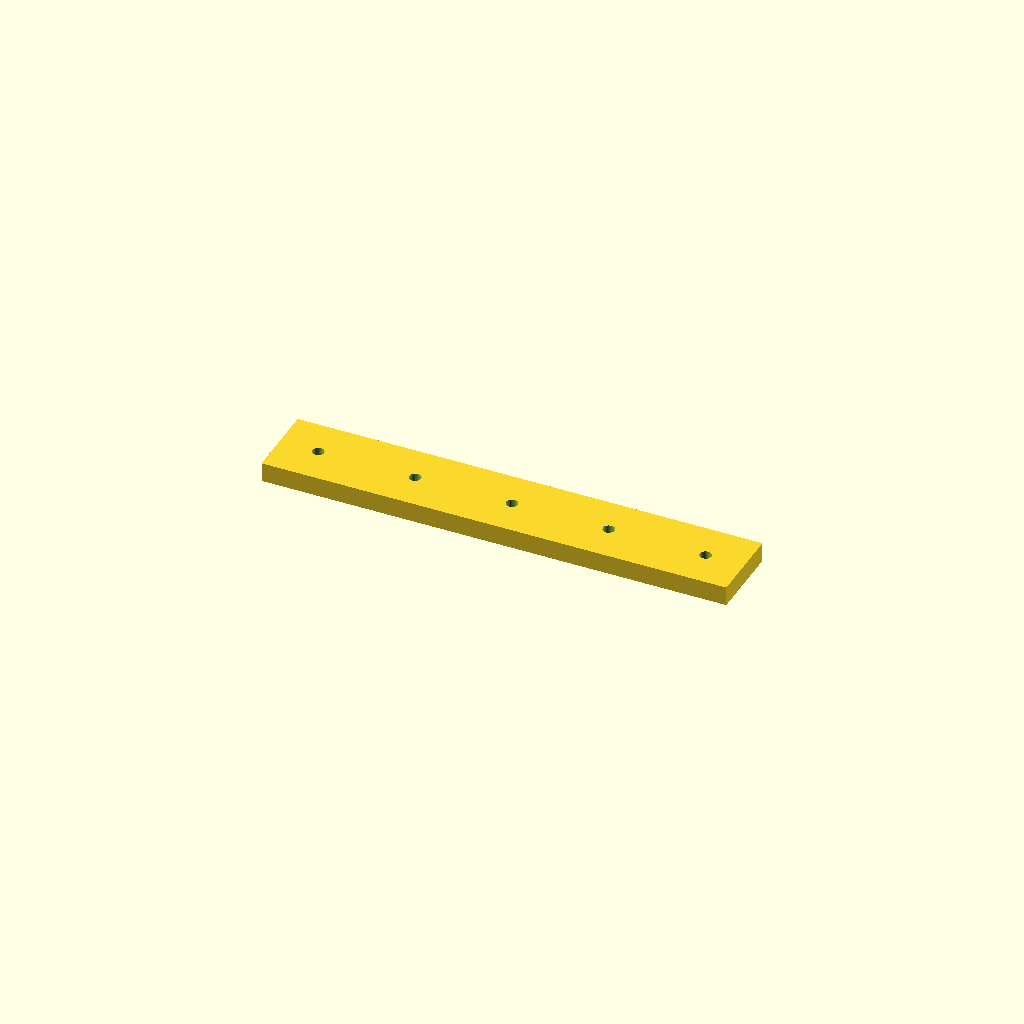
Cell 1: the model at its default parameters.
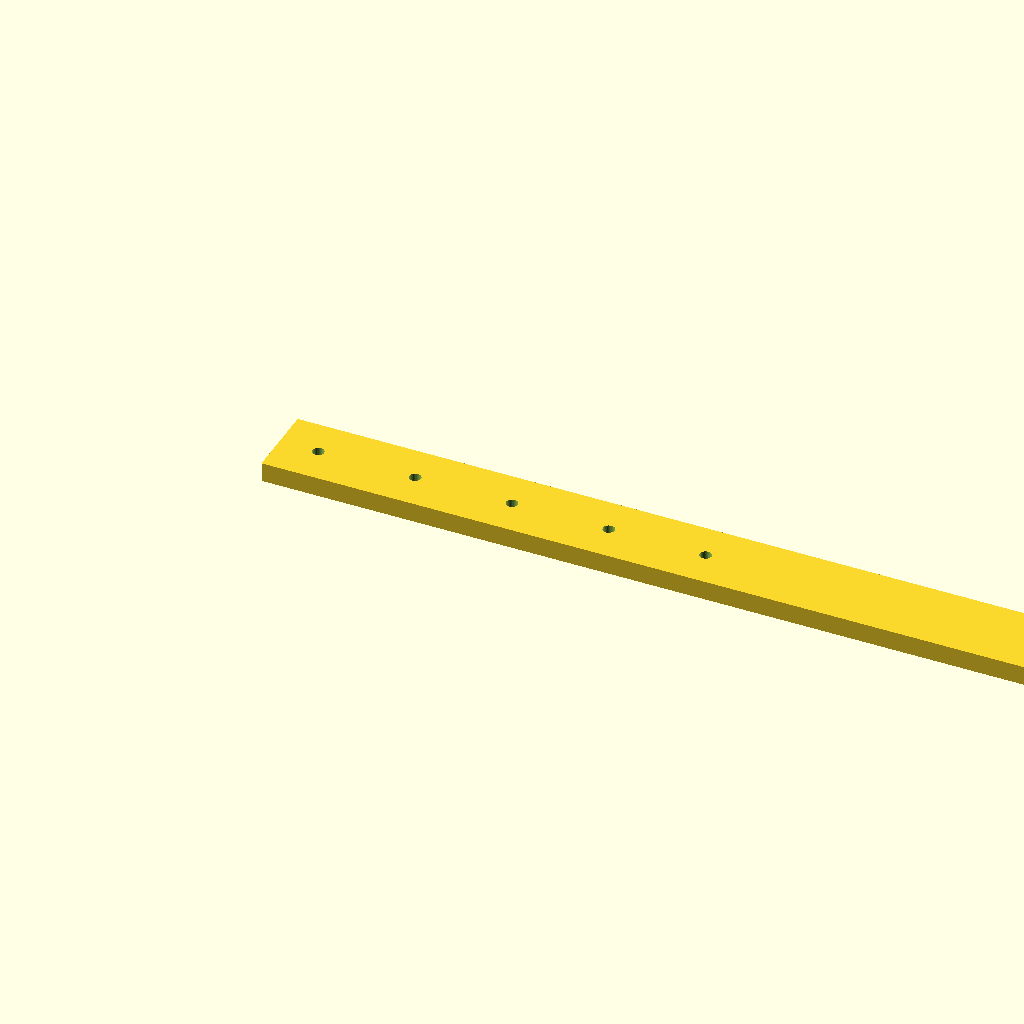
Cell 2 — rail_l set to 480, the other parameters unchanged.
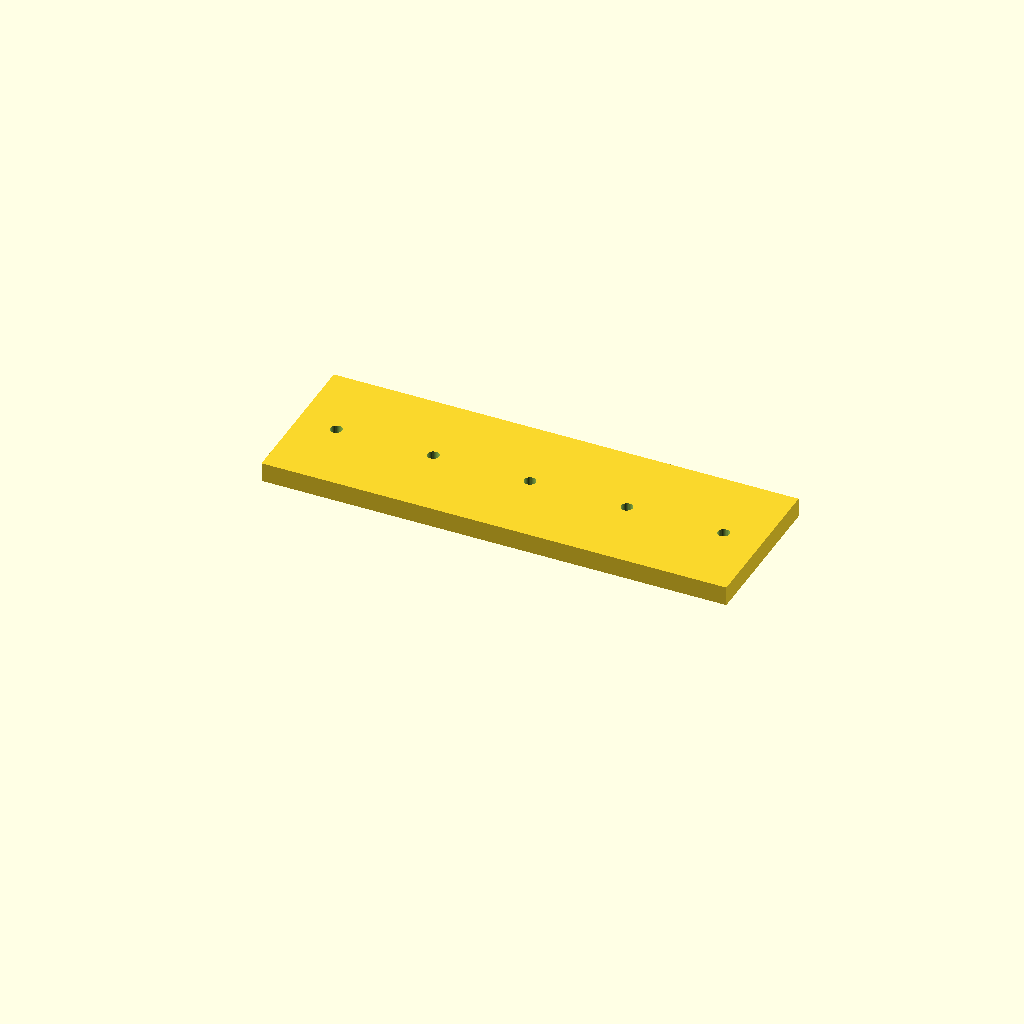
Cell 3: rail_w = 80 (everything else at default).
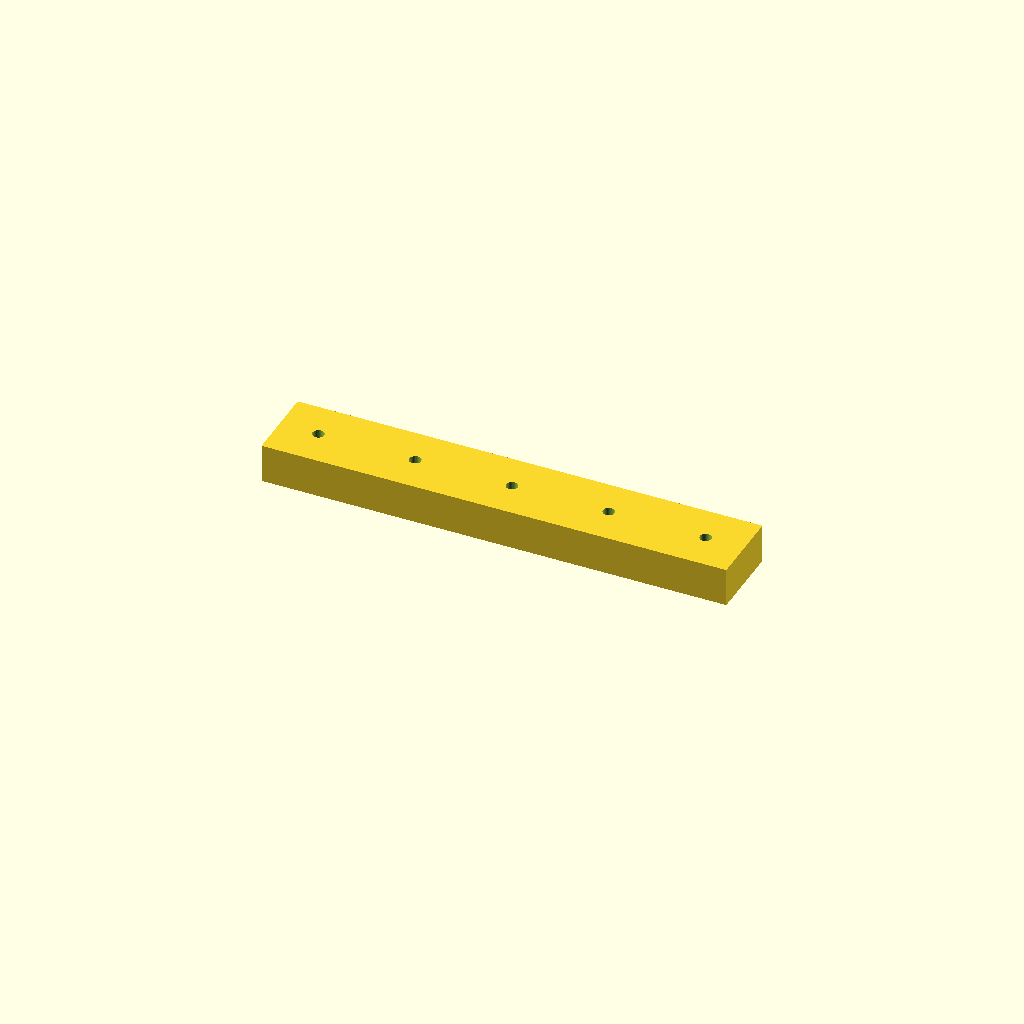
Cell 4: rail_t = 20 (everything else at default).
All cells are drawn from one camera (rotation 55°, 0°, 25°, orthographic, colour scheme Cornfield), so only the parameter changes between them.
Source of the model, optional_data/data/scale1/largestruc/part_0199.scad:
$fn = 32;

// ----------------------------------------------------------------------
// Long rail: 200-250 mm mounting rail
// ----------------------------------------------------------------------

// --- parameters (mm) ---
rail_l = 240;             // rail length, X
rail_w = 40;              // rail width, Y
rail_t = 10;              // rail thickness, Z
hole_d = 6;               // mounting hole diameter
hole_start = 20;          // first hole offset from the end
hole_pitch = 50;          // hole pitch
holes = 5;                // number of holes

difference() {
  cube([rail_l, rail_w, rail_t]);
  for (i = [0 : holes - 1])
    translate([hole_start + i * hole_pitch, rail_w / 2, -1])
      cylinder(h = rail_t + 2, d = hole_d);
}
Customizer parameters (derived from the source; name, type, default, range or options):
rail_l: number, default 240
rail_w: number, default 40
rail_t: number, default 10
hole_d: number, default 6
hole_start: number, default 20
hole_pitch: number, default 50
holes: number, default 5
